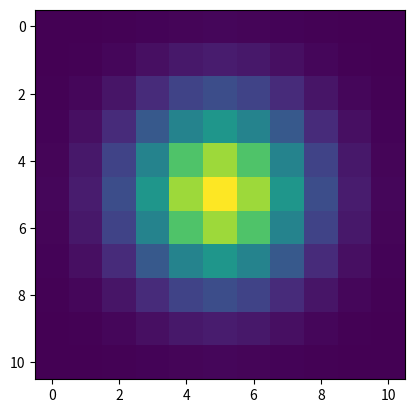
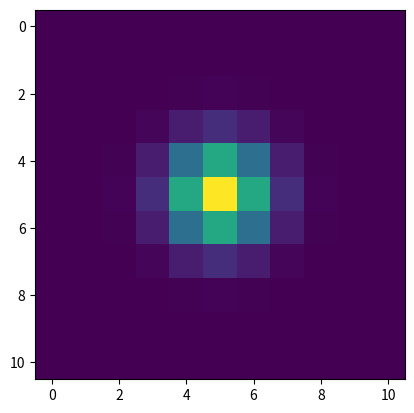

Python code for these plots, in order:
import numpy as np
from numpy.fft import fft2, fftshift
import matplotlib.pyplot as plt

"Example of simple fourier transform"

x = y = np.linspace(-1.0, 1.0, 11)
X,Y = np.meshgrid(x,y)

W=0.5

Z = np.abs(np.exp((-X**2 - Y**2)/W**2))

FZ = fftshift(fft2(Z))

plt.figure()
plt.imshow(Z)
plt.show()

plt.figure()
plt.imshow(np.abs(FZ))
plt.show()
